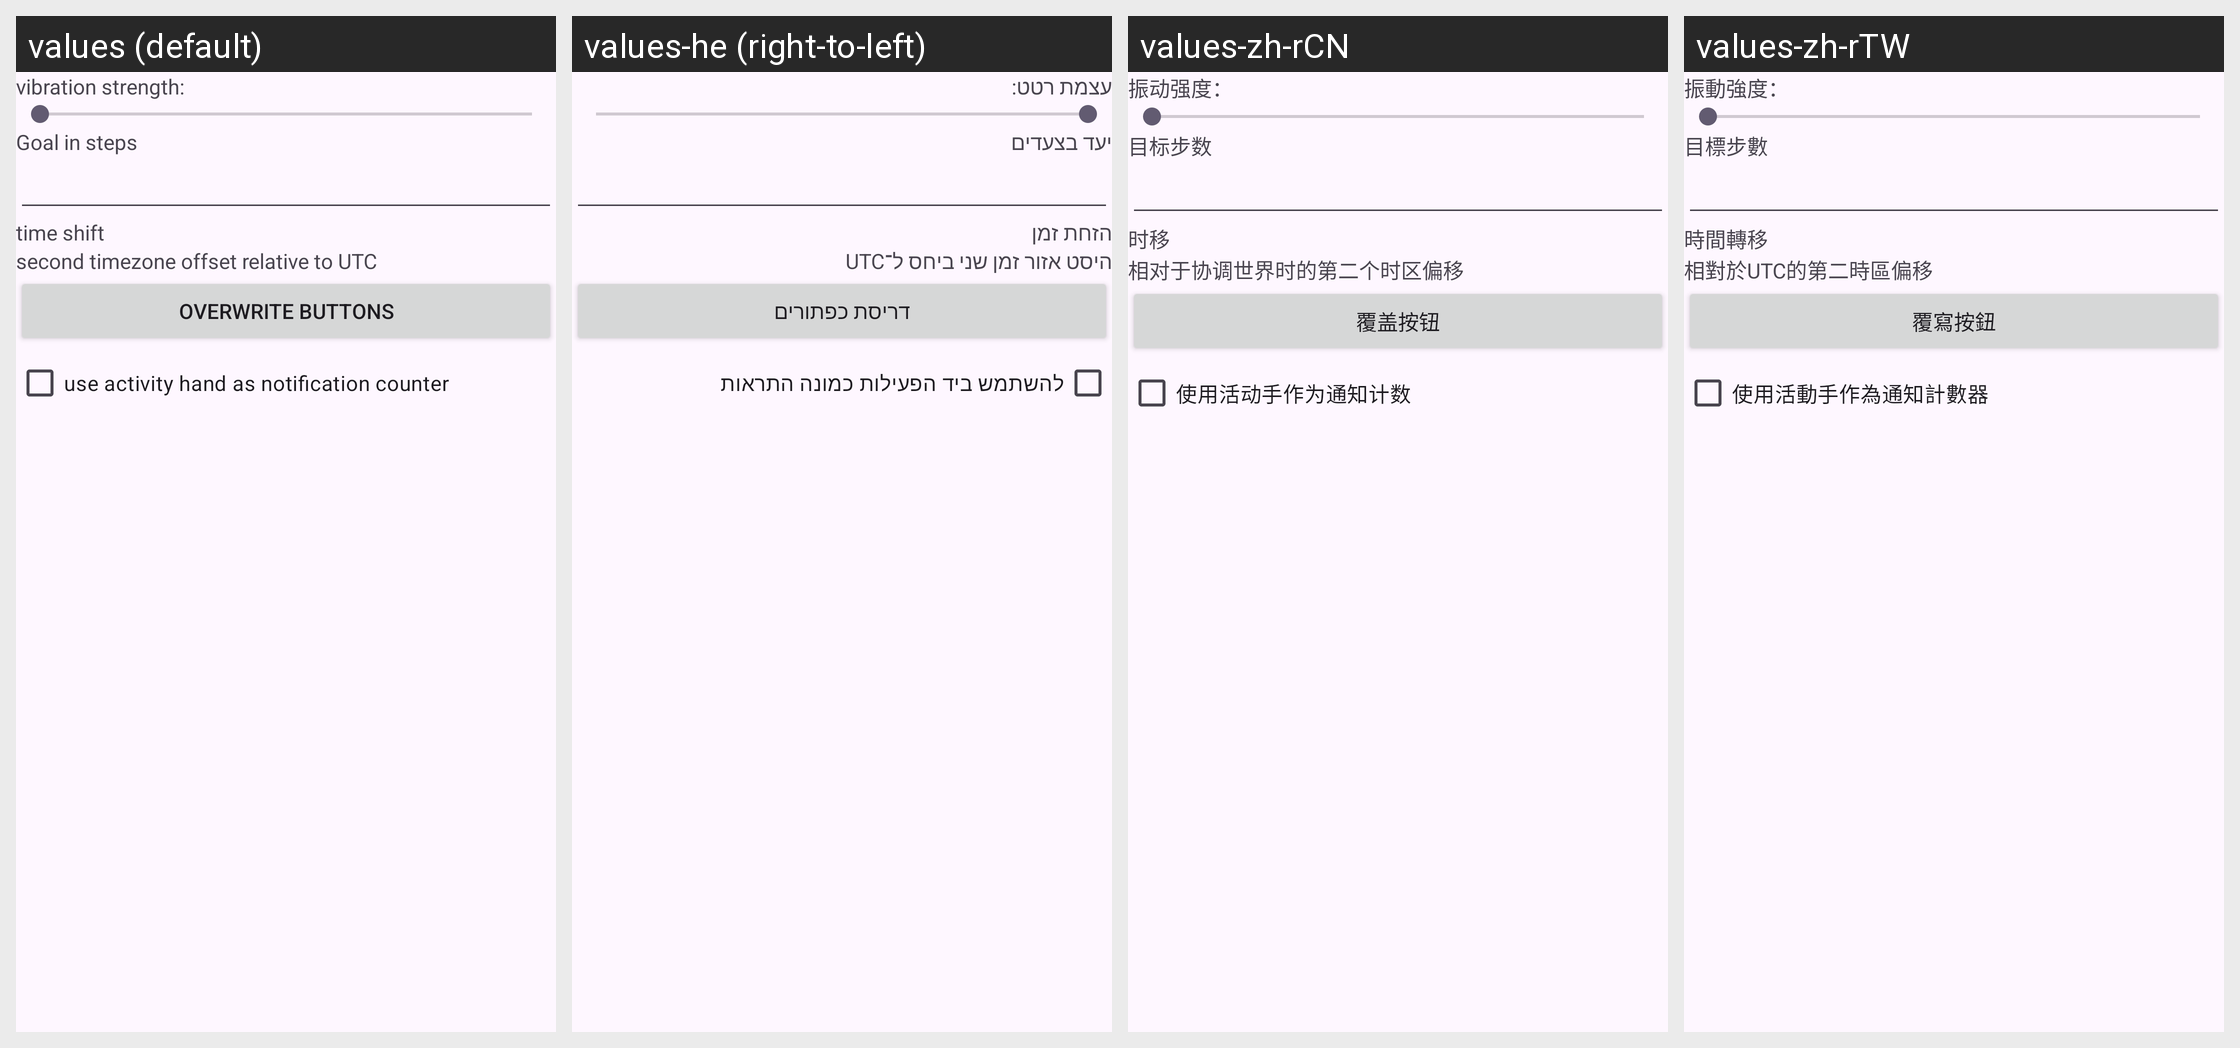

The Android screen above is rendered under several locales of the same app. Produce the string resources it draws, with the default and per-locale values.
Android screen res/layout/activity_qhybrid_settings.xml rendered under 4 locales, left to right: values (default), values-he (right-to-left), values-zh-rCN, values-zh-rTW. Device: Nexus 5 (rendered at 1080×1920; each locale shown at half size, 540×960, under a caption strip naming it); theme GadgetbridgeTheme.
Other locales in the repository, not shown: values-ar, values-bg, values-ca, values-cs, values-de, values-el, values-en-rGB, values-es, values-et, values-fa, values-fi, values-fr, values-fr-rCA, values-gl, values-hi, values-hr, values-hu, values-id, values-it, values-ja, values-ka, values-ko, values-lt, values-lv, values-ml, values-my, values-nb-rNO, values-nl, values-pl, values-pt, values-pt-rBR, values-ro, values-ru, values-sk, values-sr, values-sv, values-th, values-tr, values-uk, values-vi.
Strings drawn on this screen, with the default value and each locale's value (text and hints the layout hard-codes, and strings that could not be matched under every locale, appear in the picture but are not listed):

qhybrid_vibration_strength
  values: vibration strength:
  values-he: עצמת רטט:
  values-zh-rCN: 振动强度：
  values-zh-rTW: 振動強度：

qhybrid_goal_in_steps
  values: Goal in steps
  values-he: יעד בצעדים
  values-zh-rCN: 目标步数
  values-zh-rTW: 目標步數

qhybrid_time_shift
  values: time shift
  values-he: הזחת זמן
  values-zh-rCN: 时移
  values-zh-rTW: 時間轉移

qhybrid_second_timezone_offset_relative_to_utc
  values: second timezone offset relative to UTC
  values-he: היסט אזור זמן שני ביחס ל־UTC
  values-zh-rCN: 相对于协调世界时的第二个时区偏移
  values-zh-rTW: 相對於UTC的第二時區偏移

qhybrid_overwrite_buttons
  values: overwrite buttons
  values-he: דריסת כפתורים
  values-zh-rCN: 覆盖按钮
  values-zh-rTW: 覆寫按鈕

qhybrid_use_activity_hand_as_notification_counter
  values: use activity hand as notification counter
  values-he: להשתמש ביד הפעילות כמונה התראות
  values-zh-rCN: 使用活动手作为通知计数
  values-zh-rTW: 使用活動手作為通知計數器
